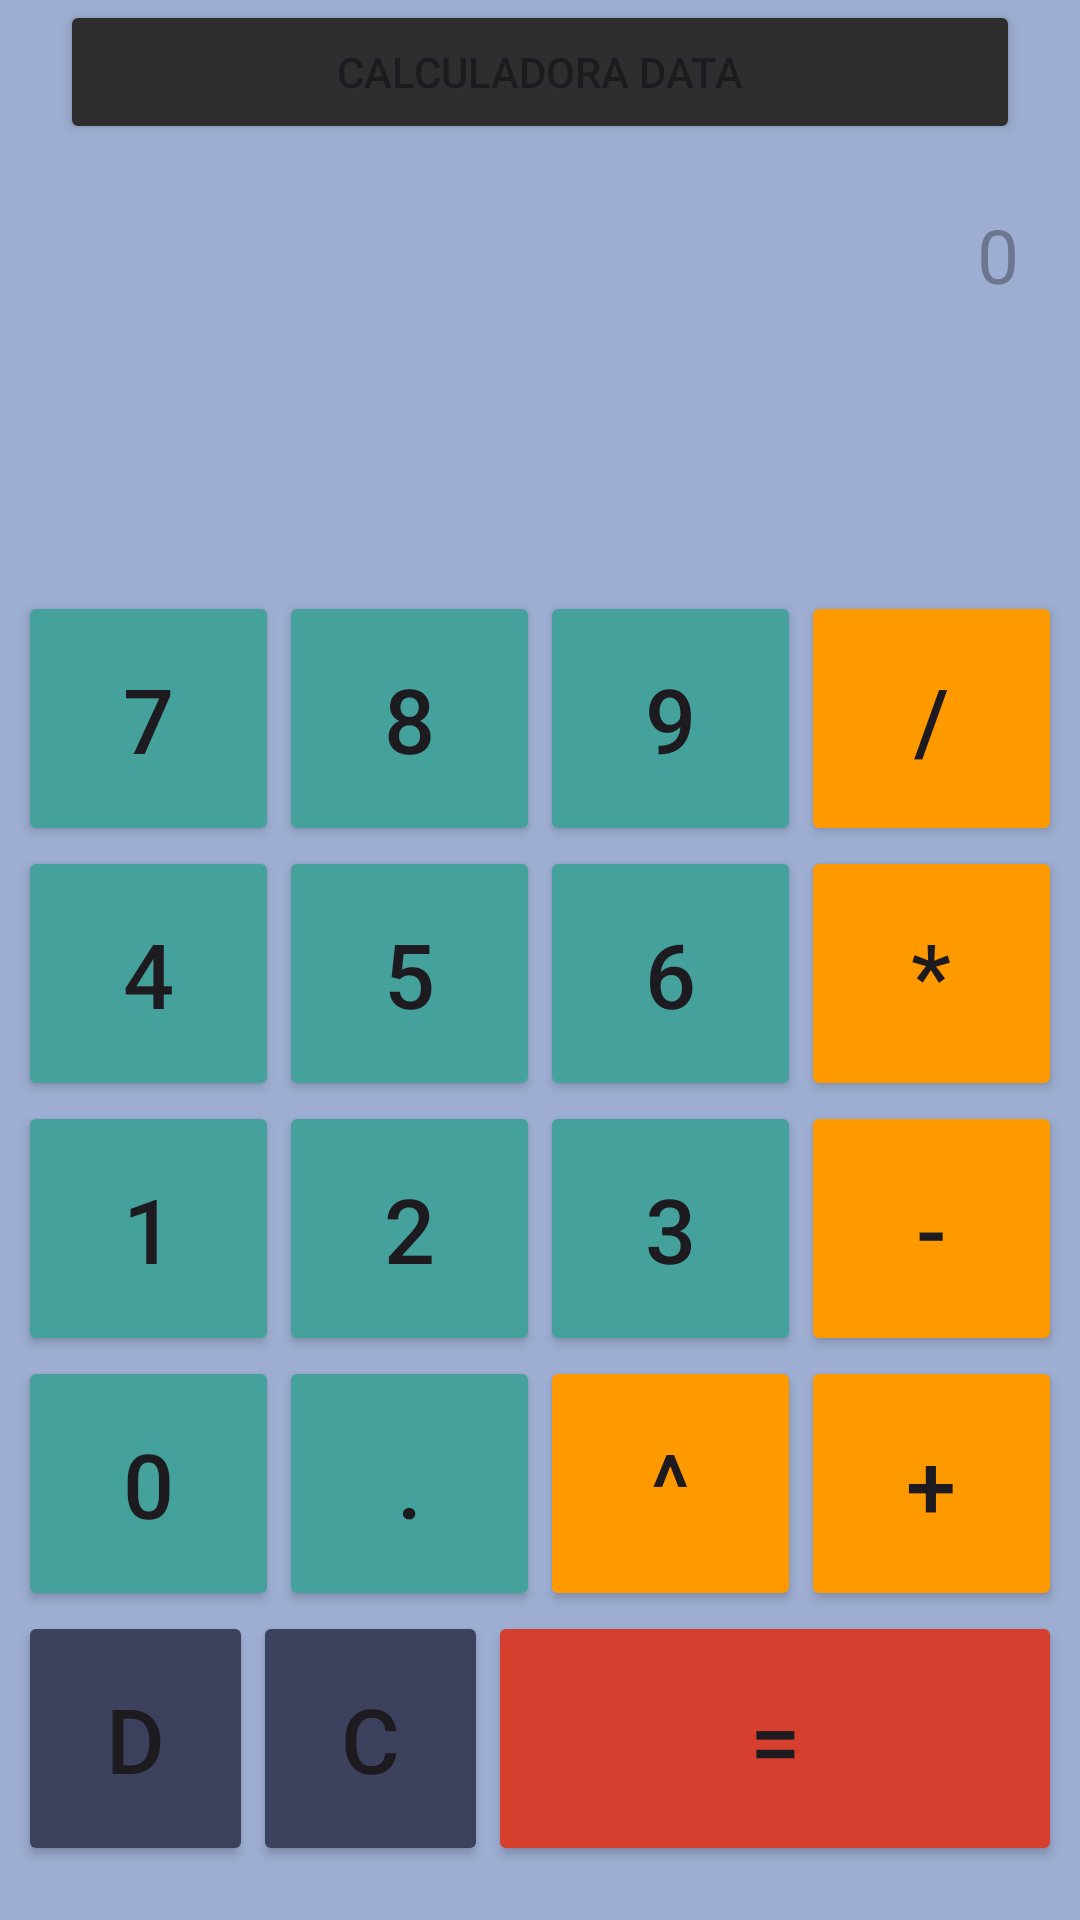

Reconstruct the res/layout file that produces this screen, plus the resources it refers to.
<!-- AndroidManifest.xml: application theme Theme.ProyectoCalucladora -->
<!-- res/layout/activity_main.xml -->
<?xml version="1.0" encoding="utf-8"?>
<androidx.constraintlayout.widget.ConstraintLayout xmlns:android="http://schemas.android.com/apk/res/android"
    xmlns:app="http://schemas.android.com/apk/res-auto"
    xmlns:tools="http://schemas.android.com/tools"
    android:layout_width="match_parent"
    android:layout_height="match_parent"
    android:background="#9daed2"
    tools:context=".MainActivity">


    <TableLayout
        android:layout_width="348dp"
        android:layout_height="427dp"
        android:layout_marginBottom="16dp"
        app:layout_constraintBottom_toBottomOf="parent"
        app:layout_constraintEnd_toEndOf="parent"
        app:layout_constraintHorizontal_bias="0.492"
        app:layout_constraintStart_toStartOf="parent">

        <TableRow
            android:layout_width="match_parent"
            android:layout_height="match_parent">

            <Button
                android:id="@+id/btn_7"
                android:layout_width="0dp"
                android:layout_height="85dp"
                android:layout_weight="1"
                android:backgroundTint="@color/ColorBN"

                android:text="7"
                android:textSize="30dp" />

            <Button
                android:id="@+id/btn_8"
                android:layout_width="0dp"
                android:layout_height="85dp"
                android:layout_weight="1"
                android:backgroundTint="@color/ColorBN"
                android:text="8"
                android:textSize="30dp" />

            <Button
                android:id="@+id/btn_9"
                android:layout_width="0dp"
                android:layout_height="85dp"
                android:layout_weight="1"
                android:backgroundTint="@color/ColorBN"
                android:text="9"
                android:textSize="30dp" />

            <Button
                android:id="@+id/btn_division"
                android:layout_width="0dp"
                android:layout_height="85dp"
                android:layout_weight="1"
                android:backgroundTint="@color/ColorNa"
                android:text="/"
                android:textSize="30dp" />
        </TableRow>


        
        <TableRow
            android:layout_width="match_parent"
            android:layout_height="wrap_content"
            android:orientation="horizontal">

            <Button
                android:id="@+id/btn_4"
                android:layout_width="0dp"
                android:layout_height="85dp"
                android:layout_weight="1"
                android:backgroundTint="@color/ColorBN"
                android:text="4"
                android:textSize="30dp" />

            <Button
                android:id="@+id/btn_5"
                android:layout_width="0dp"
                android:layout_height="85dp"
                android:layout_weight="1"
                android:backgroundTint="@color/ColorBN"
                android:text="5"
                android:textSize="30dp" />

            <Button
                android:id="@+id/btn_6"
                android:layout_width="0dp"
                android:layout_height="85dp"
                android:layout_weight="1"
                android:backgroundTint="@color/ColorBN"
                android:text="6"
                android:textSize="30dp" />

            <Button
                android:id="@+id/btn_multiplicacion"
                android:layout_width="0dp"
                android:layout_height="85dp"
                android:layout_weight="1"
                android:backgroundTint="@color/ColorNa"
                android:text="*"
                android:textSize="30dp" />
        </TableRow>

        <TableRow
            android:layout_width="match_parent"
            android:layout_height="wrap_content"
            android:orientation="horizontal">

            <Button
                android:id="@+id/btn_1"
                android:layout_width="0dp"
                android:layout_height="85dp"
                android:layout_weight="1"
                android:backgroundTint="@color/ColorBN"
                android:text="1"
                android:textSize="30dp" />

            <Button
                android:id="@+id/btn_2"
                android:layout_width="0dp"
                android:layout_height="85dp"
                android:layout_weight="1"
                android:backgroundTint="@color/ColorBN"
                android:text="2"
                android:textSize="30dp" />

            <Button
                android:id="@+id/btn_3"
                android:layout_width="0dp"
                android:layout_height="85dp"
                android:layout_weight="1"
                android:backgroundTint="@color/ColorBN"
                android:text="3"
                android:textSize="30dp" />

            <Button
                android:id="@+id/btn_resta"
                android:layout_width="0dp"
                android:layout_height="85dp"
                android:layout_weight="1"
                android:backgroundTint="@color/ColorNa"
                android:text="-"
                android:textSize="30dp" />
        </TableRow>

        <TableRow
            android:layout_width="match_parent"
            android:layout_height="wrap_content"
            android:orientation="horizontal">

            <Button
                android:id="@+id/btn_0"
                android:layout_width="0dp"
                android:layout_height="85dp"
                android:layout_weight="1"
                android:backgroundTint="@color/ColorBN"
                android:text="0"
                android:textSize="30dp" />

            <Button
                android:id="@+id/btn_punto"
                android:layout_width="0dp"
                android:layout_height="85dp"
                android:layout_weight="1"
                android:backgroundTint="@color/ColorBN"
                android:text="."
                android:textSize="30dp" />

            <Button
                android:id="@+id/btn_raiz"
                android:layout_width="0dp"
                android:layout_height="85dp"
                android:layout_weight="1"
                android:backgroundTint="@color/ColorNa"
                android:text="^"

                android:textSize="30dp" />

            <Button
                android:id="@+id/btn_suma"
                android:layout_width="0dp"
                android:layout_height="85dp"
                android:layout_weight="1"
                android:backgroundTint="@color/ColorNa"

                android:text="+"
                android:textSize="30dp" />
        </TableRow>

        
        <TableRow
            android:layout_width="match_parent"
            android:layout_height="86dp"
            android:orientation="horizontal">


            <Button
                android:id="@+id/btn_borrar_ultimo"
                android:layout_width="0dp"
                android:layout_height="85dp"
                android:layout_weight="1"
                android:backgroundTint="@color/ColorN"
                android:foregroundTint="@color/ColorN"
                android:text="D"
                android:textSize="30dp" />

            <Button
                android:id="@+id/btn_borrar_todo"
                android:layout_width="0dp"
                android:layout_height="85dp"
                android:layout_weight="1"
                android:backgroundTint="@color/ColorN"
                android:text="C"
                android:textSize="30dp" />


            <Button
                android:id="@+id/btn_igual"
                android:layout_width="34dp"
                android:layout_height="85dp"
                android:layout_weight="2"
                android:backgroundTint="@color/ColorY"
                android:text="="
                android:textAlignment="center"
                android:textSize="30dp" />
        </TableRow>

    </TableLayout>

    <TextView
        android:id="@+id/salidaNumeros"
        android:layout_width="319dp"
        android:layout_height="55dp"
        android:layout_marginTop="68dp"
        android:hint="0"
        android:textAlignment="textEnd"
        android:textSize="25sp"
        app:layout_constraintEnd_toEndOf="parent"
        app:layout_constraintStart_toStartOf="parent"
        app:layout_constraintTop_toTopOf="parent" />

    <TextView
        android:id="@+id/salidaResultado"
        android:layout_width="325dp"
        android:layout_height="50dp"
        android:layout_marginTop="140dp"
        android:text=""
        android:textAlignment="textEnd"
        android:textSize="40dp"
        app:layout_constraintEnd_toEndOf="parent"
        app:layout_constraintHorizontal_bias="0.476"
        app:layout_constraintStart_toStartOf="parent"
        app:layout_constraintTop_toTopOf="parent" />

    <LinearLayout
        android:layout_width="320dp"
        android:layout_height="52dp"
        android:orientation="horizontal"
        app:layout_constraintEnd_toEndOf="parent"
        app:layout_constraintStart_toStartOf="parent"
        app:layout_constraintTop_toTopOf="parent" >

        <Button
            android:id="@+id/button12"
            android:layout_width="wrap_content"
            android:layout_height="wrap_content"
            android:layout_weight="1"
            android:backgroundTint="#2e2e2e"
            android:onClick="dataCalculator"
            android:text="Calculadora Data" />
    </LinearLayout>

</androidx.constraintlayout.widget.ConstraintLayout>
<!-- resources referenced by this layout -->
<resources>
  <color name="ColorBN">#45a19c</color>
  <color name="ColorN">#3c415d</color>
  <color name="ColorNa">#ff9900</color>
  <color name="ColorY">#d63f2e</color>
  <style name="Theme.ProyectoCalucladora" parent="Base.Theme.ProyectoCalucladora" />
  <style name="Base.Theme.ProyectoCalucladora" parent="Theme.Material3.DayNight.NoActionBar">
          
          
      </style>
</resources>
